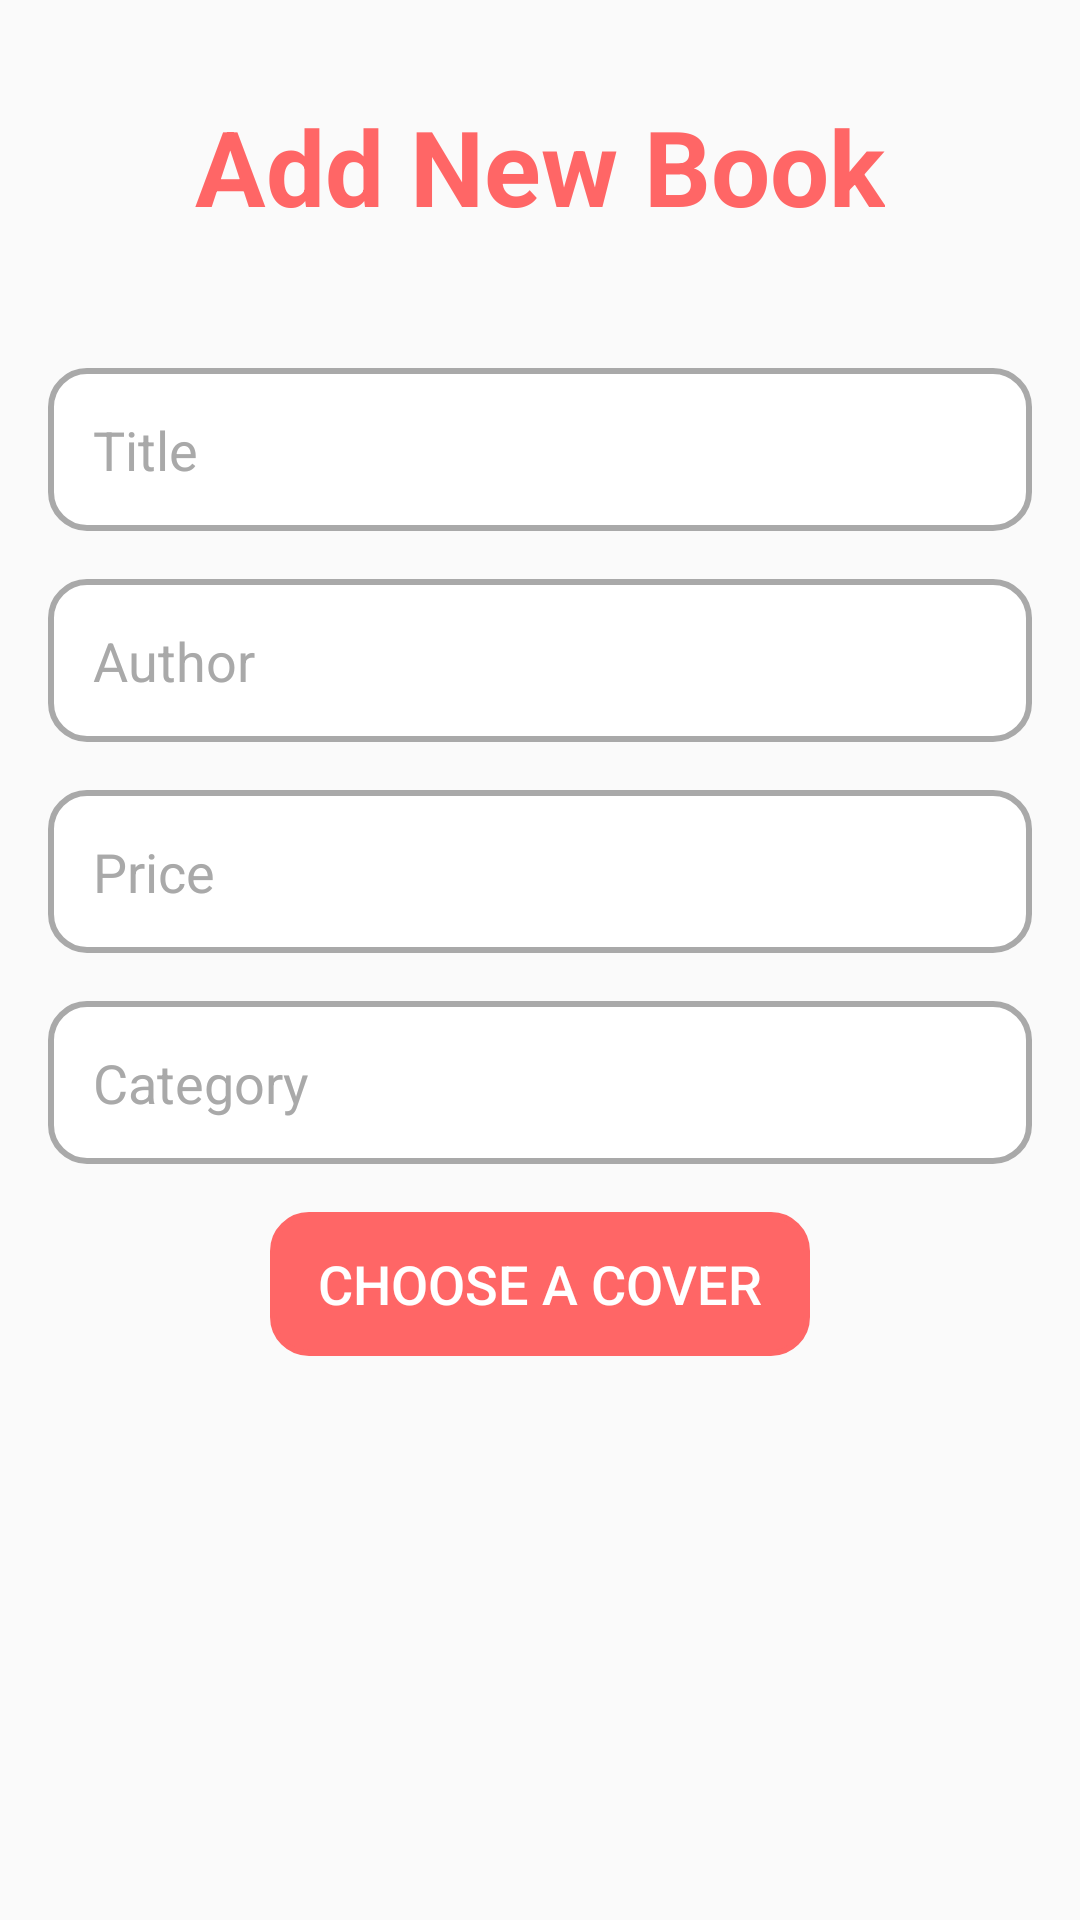

This screen was rendered from an Android layout file. Write that file and the resources it references.
<!-- AndroidManifest.xml: application theme Theme.ProjetMobileDIITWM -->
<!-- res/layout/activity_add_book.xml -->
<LinearLayout xmlns:android="http://schemas.android.com/apk/res/android"
    android:layout_width="match_parent"
    android:layout_height="match_parent"
    android:orientation="vertical"
    android:padding="16dp"
    android:gravity="center">

    <TextView
        android:id="@+id/addBookText"
        android:layout_width="wrap_content"
        android:layout_height="wrap_content"
        android:text="Add New Book"
        android:textSize="35dp"
        android:textStyle="bold"
        android:textColor="@color/red"
        android:gravity="center"
        android:layout_marginTop="26dp"
        android:layout_marginBottom="12dp"
        />

    <EditText
        android:id="@+id/bookTitleEditText"
        android:layout_width="match_parent"
        android:layout_height="wrap_content"
        android:background="@drawable/input_background"
        android:hint="Title"
        android:padding="15dp"
        android:layout_marginTop="32dp"
        android:textColor="@color/black"
        android:textColorHint="@color/gray"
        android:textSize="18sp"/>

    <EditText
        android:id="@+id/bookAuthorEditText"
        android:layout_width="match_parent"
        android:layout_height="wrap_content"
        android:background="@drawable/input_background"
        android:hint="Author"
        android:padding="15dp"
        android:layout_marginTop="16dp"
        android:textColor="@color/black"
        android:textColorHint="@color/gray"
        android:textSize="18sp"/>

    
    <EditText
        android:id="@+id/bookPriceEditText"
        android:layout_width="match_parent"
        android:layout_height="wrap_content"
        android:background="@drawable/input_background"
        android:hint="Price"
        android:padding="15dp"
        android:layout_marginTop="16dp"
        android:textColor="@color/black"
        android:textColorHint="@color/gray"
        android:textSize="18sp"/>

    <EditText
        android:id="@+id/bookCategoryEditText"
        android:layout_width="match_parent"
        android:layout_height="wrap_content"
        android:background="@drawable/input_background"
        android:hint="Category"
        android:padding="15dp"
        android:layout_marginTop="16dp"
        android:textColor="@color/black"
        android:textColorHint="@color/gray"
        android:textSize="18sp"/>

    <Button
        android:id="@+id/selectCoverButton"
        android:layout_width="180dp"
        android:layout_height="wrap_content"
        android:text="Choose a cover"
        android:layout_marginTop="16dp"
        android:layout_gravity="center"
        android:textColor="@color/white"
        android:background="@drawable/loginbtn"
        android:backgroundTint="@color/red"
        android:textSize="18sp"/>

    <ImageView
        android:id="@+id/bookCoverImageView"
        android:layout_width="150dp"
        android:layout_height="150dp"
        android:layout_marginTop="16dp"
        android:layout_gravity="center"
        android:src="@drawable/bookcover"
        android:contentDescription="Cover Image" />

    <Button
        android:id="@+id/saveBookButton"
        android:layout_width="match_parent"
        android:layout_height="wrap_content"
        android:text="Add a book"
        android:layout_marginTop="16dp"
        android:layout_gravity="center"
        android:textColor="@color/white"
        android:background="@drawable/loginbtn"
        android:backgroundTint="@color/red"
        android:textSize="18sp"/>

</LinearLayout>
<!-- resources referenced by this layout -->
<resources>
  <color name="black">#FF000000</color>
  <color name="gray">#a9a9a9</color>
  <color name="red">#ff6666</color>
  <color name="white">#FFFFFFFF</color>
  <!-- drawable input_background (drawable) -->
  <shape xmlns:android="http://schemas.android.com/apk/res/android">
      <solid android:color="@color/white" />
      <stroke android:width="2dp" android:color="@color/gray" />
      <corners android:radius="12dp" />
  </shape>
  <!-- drawable loginbtn (drawable) -->
  <?xml version="1.0" encoding="utf-8"?>
  <shape android:shape="rectangle"
      xmlns:android="http://schemas.android.com/apk/res/android">
      <stroke android:color="#FFFF" android:width="2dp"/>
      <corners android:radius="12dp"/>
  </shape>
  <style name="Theme.ProjetMobileDIITWM" parent="Base.Theme.ProjetMobileDIITWM" />
  <style name="Base.Theme.ProjetMobileDIITWM" parent="Theme.AppCompat.DayNight.NoActionBar">
          
          
      </style>
</resources>
